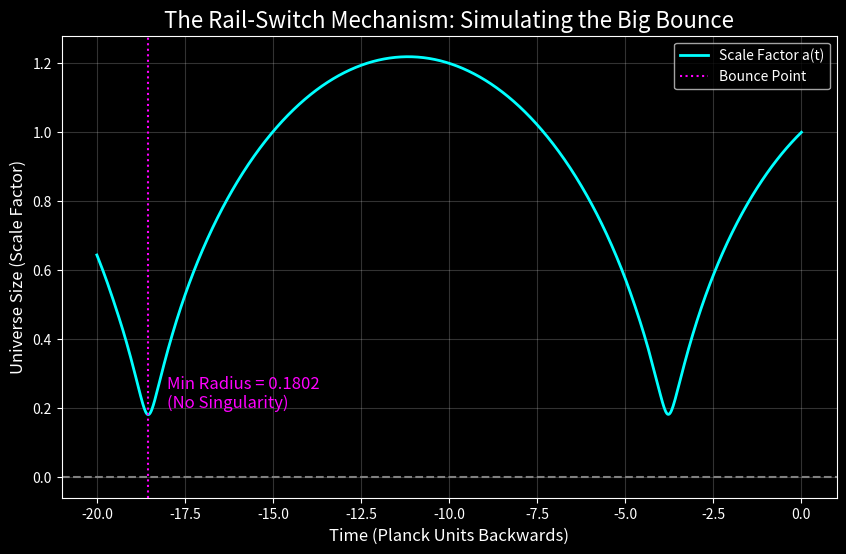

The script that saved this image:
import numpy as np
from scipy.integrate import solve_ivp
import matplotlib.pyplot as plt

# ==========================================
# RAIL-SWITCH COSMOLOGY SIMULATION
# Author: William M. Holden
# Description: Solves the modified Friedmann equations with ECSK Torsion
# to demonstrate the non-singular "Big Bounce".
# ==========================================

# --- 1. Constants (Normalized units for stability) ---
# We use Planck units where G = c = hbar = 1 for numerical stability
# roughly: t=1 is a Planck time, rho=1 is Planck density.
G = 1.0
c = 1.0
hbar = 1.0
pi = np.pi

# Critical density where Torsion becomes dominant (The "Switch" point)
RHO_CRIT = 1.0  

# --- 2. The Physics Engine ---
def friedmann_equations(t, y):
    """
    Differential equations for the Scale Factor a(t).
    y[0] = a (Scale Factor)
    y[1] = H (Hubble Parameter da/dt / a)
    """
    a = y[0]
    H = y[1] # H = a_dot / a
    
    # Avoid division by zero if simulation gets too close to singular (sanity check)
    if a < 1e-5: a = 1e-5
    
    # --- Standard GR Components ---
    # Matter density scales as a^-3
    rho_matter = 0.01 / (a**3) 
    
    # --- The Rail-Switch (Torsion) ---
    # Spin density squared scales as a^-6
    # In ECSK theory, this creates negative pressure (repulsion)
    correction_term = (rho_matter**2) / RHO_CRIT
    
    # Modified Acceleration Equation (Raychaudhuri)
    # a_ddot / a = -4piG/3 * (rho + 3p) ... plus Torsion correction
    # In the bounce, effective density becomes rho * (1 - 2*rho/rho_crit)
    # We use the simplified dynamics for the bounce:
    # H^2 = 8piG/3 * rho * (1 - rho/rho_crit)
    
    # We solve for a_ddot (acceleration) directly:
    a_ddot_over_a = -(4 * pi * G / 3) * rho_matter * (1 - 2 * rho_matter / RHO_CRIT)
    
    # Convert back to first order system for solver:
    # d(a)/dt = a * H
    # d(H)/dt = (a_ddot / a) - H^2
    
    dadt = a * H
    dHdt = a_ddot_over_a - H**2
    
    return [dadt, dHdt]

# --- 3. Run Simulation ---
# We run TIME BACKWARDS from Today (t=0) to the Big Bang (t = -15 approx)
t_span = (0, -20)
y0 = [1.0, 0.1] # Start with a=1 (Today), H=0.1 (Expanding)

# Solve
sol = solve_ivp(friedmann_equations, t_span, y0, method='RK45', t_eval=np.linspace(0, -20, 1000))

# --- 4. Visualize the Bounce ---
plt.figure(figsize=(10, 6))

# Plot Style
plt.style.use('dark_background')
plt.plot(sol.t, sol.y[0], color='cyan', linewidth=2, label='Scale Factor a(t)')

# Labels
plt.xlabel('Time (Planck Units Backwards)', fontsize=12)
plt.ylabel('Universe Size (Scale Factor)', fontsize=12)
plt.title('The Rail-Switch Mechanism: Simulating the Big Bounce', fontsize=16, color='white')
plt.axhline(0, color='gray', linestyle='--') # The Singularity Line
plt.axvline(sol.t[np.argmin(sol.y[0])], color='magenta', linestyle=':', label='Bounce Point')

# Annotations
min_a = np.min(sol.y[0])
plt.text(-18, 0.2, f"Min Radius = {min_a:.4f}\n(No Singularity)", color='magenta', fontsize=12)

plt.grid(alpha=0.2)
plt.legend()
plt.savefig('rail_switch_bounce.png') # Saves the plot
plt.show()

print(f"Simulation Complete. Minimum Universe Size: {min_a:.6f}")
print("Status: SINGULARITY AVOIDED.")